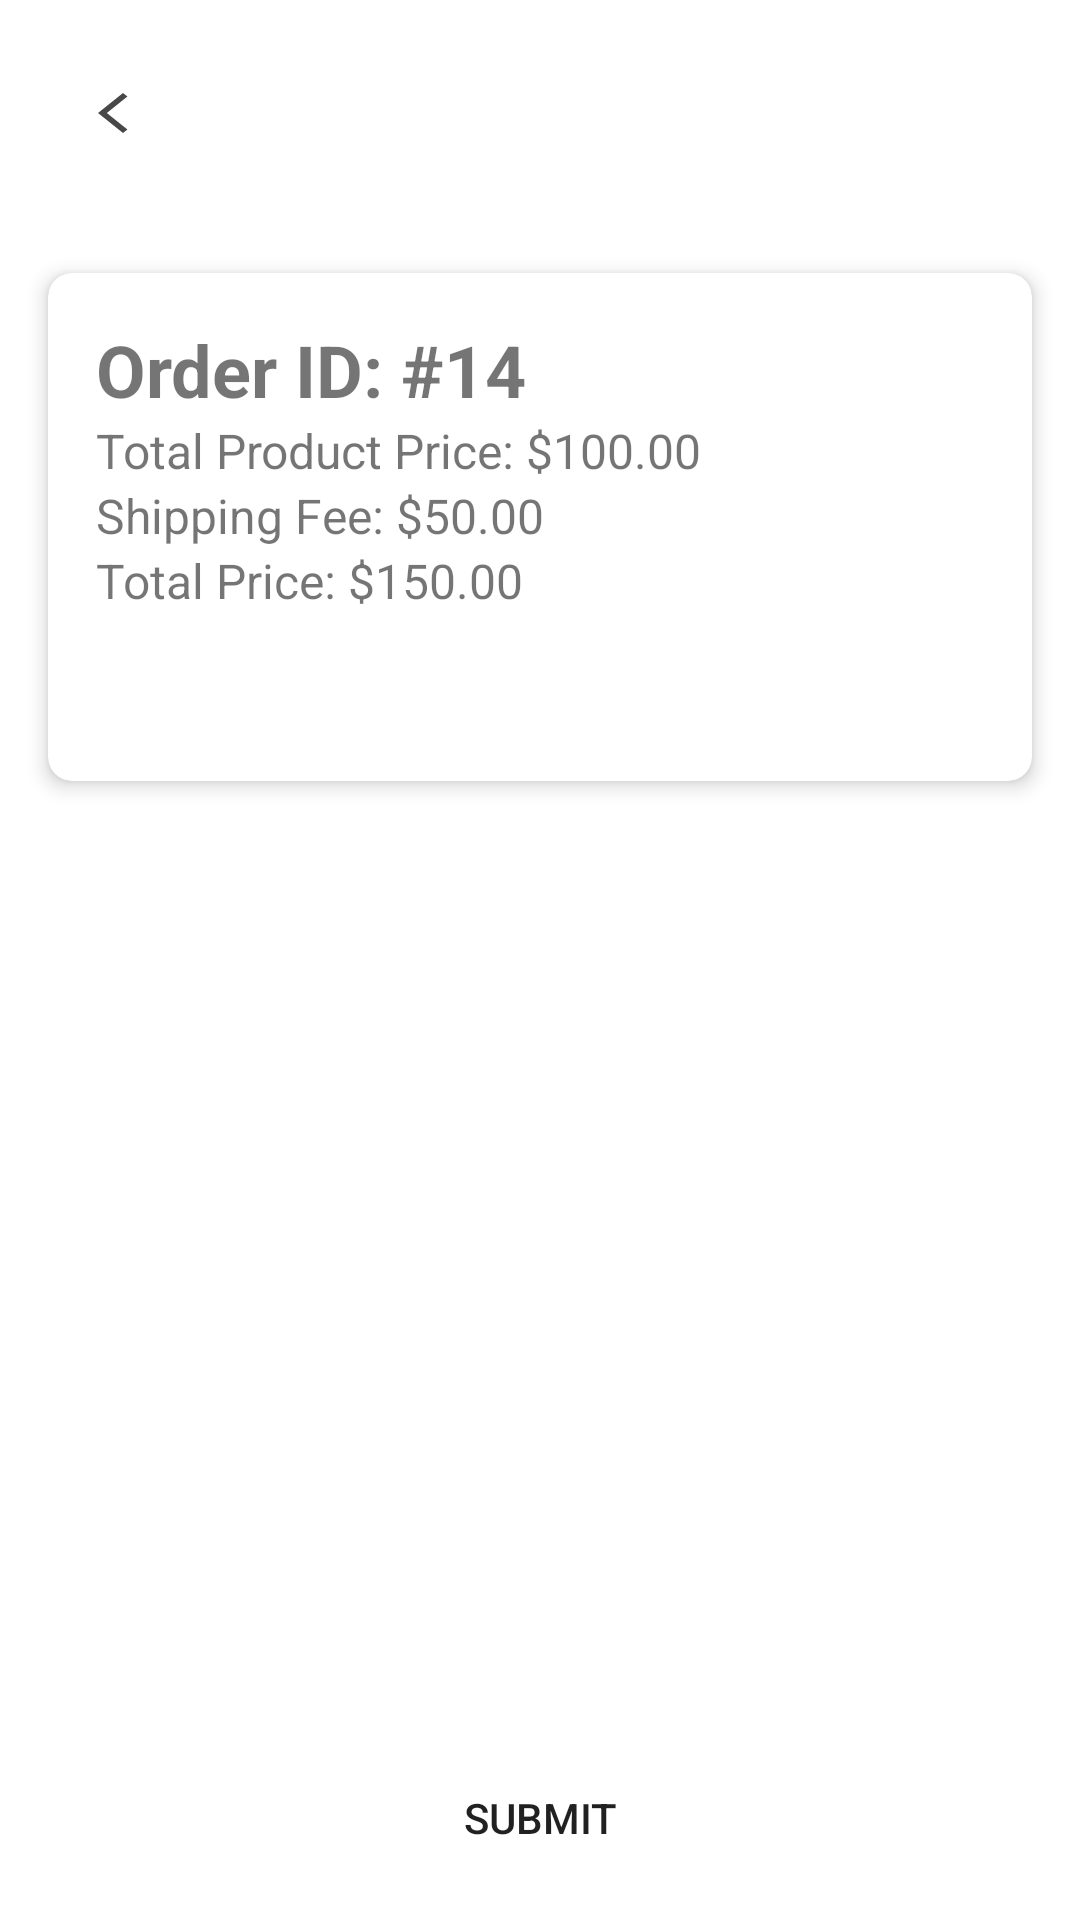

Produce the Android XML layout that renders to this screen, including the resource entries it uses.
<!-- AndroidManifest.xml: application theme Theme.Prm392craftmanagement -->
<!-- res/layout/activity_review.xml -->
<?xml version="1.0" encoding="utf-8"?>
<RelativeLayout xmlns:android="http://schemas.android.com/apk/res/android"
    xmlns:app="http://schemas.android.com/apk/res-auto"
    xmlns:tools="http://schemas.android.com/tools"
    android:layout_width="match_parent"
    android:layout_height="match_parent"
    tools:context=".ui.review.ReviewActivity">

    <ImageButton
        android:id="@+id/button_back"
        android:layout_width="35dp"
        android:layout_height="35dp"
        android:layout_alignParentStart="true"
        android:layout_alignParentTop="true"
        android:layout_margin="20dp"
        android:background="@drawable/bg_back"
        android:elevation="10dp"
        android:src="@drawable/ic_back" />

    <androidx.cardview.widget.CardView
        android:id="@+id/cardReview"
        android:layout_width="match_parent"
        android:layout_height="wrap_content"
        android:layout_below="@+id/button_back"
        android:layout_margin="16dp"
        android:layout_marginStart="16dp"
        android:layout_marginEnd="16dp"
        app:cardCornerRadius="8dp"
        app:cardElevation="4dp">

        <LinearLayout
            android:layout_width="match_parent"
            android:layout_height="wrap_content"
            android:orientation="vertical"
            android:padding="16dp">

            <TextView
                android:id="@+id/tvOrderId"
                android:layout_width="wrap_content"
                android:layout_height="wrap_content"
                android:text="Order ID: #14"
                android:textSize="24sp"
                android:textStyle="bold" />

            <TextView
                android:id="@+id/tvTotalProductPrice"
                android:layout_width="wrap_content"
                android:layout_height="wrap_content"
                android:text="Total Product Price: $100.00"
                android:textSize="16sp" />

            <TextView
                android:id="@+id/tvShippingFee"
                android:layout_width="wrap_content"
                android:layout_height="wrap_content"
                android:text="Shipping Fee: $50.00"
                android:textSize="16sp" />

            <TextView
                android:id="@+id/tvTotalPrice"
                android:layout_width="wrap_content"
                android:layout_height="wrap_content"
                android:text="Total Price: $150.00"
                android:textSize="16sp" />

            <androidx.recyclerview.widget.RecyclerView
                android:id="@+id/recycleview_confirm"
                android:layout_width="match_parent"
                android:layout_height="wrap_content"
                android:layout_marginVertical="20dp" />
        </LinearLayout>
    </androidx.cardview.widget.CardView>

    <Button
        android:id="@+id/btnSubmit"
        android:layout_width="match_parent"
        android:layout_height="wrap_content"
        android:layout_alignParentBottom="true"
        android:layout_marginHorizontal="16dp"
        android:layout_marginBottom="10dp"
        android:background="@drawable/bg_circle_green_line"
        android:text="Submit" />
</RelativeLayout>
<!-- resources referenced by this layout -->
<resources>
  <!-- drawable ic_back (drawable) -->
  <vector xmlns:android="http://schemas.android.com/apk/res/android"
      android:width="20dp"
      android:height="16sp"
      android:tint="#484848"
      android:viewportWidth="24"
      android:viewportHeight="24">
      <path
          android:fillColor="@android:color/white"
          android:pathData="M17.77,3.77l-1.77,-1.77l-10,10l10,10l1.77,-1.77l-8.23,-8.23z" />
  </vector>
  <style name="Theme.Prm392craftmanagement" parent="Base.Theme.Prm392craftmanagement" />
  <style name="Base.Theme.Prm392craftmanagement" parent="Theme.MaterialComponents.DayNight.DarkActionBar">
          
          <item name="colorPrimary">@color/light_sea_green</item>
          <item name="colorPrimaryVariant">@color/light_sea_green</item>
          <item name="colorOnPrimary">@color/white</item>
          
          <item name="colorSecondary">@color/teal_200</item>
          <item name="colorSecondaryVariant">@color/teal_700</item>
          <item name="colorOnSecondary">@color/black</item>
          
          <item name="android:statusBarColor">?attr/colorPrimaryVariant</item>
          
      </style>
  <color name="light_sea_green">#429760</color>
  <color name="white">#FFFFFFFF</color>
  <color name="teal_200">#FF03DAC5</color>
  <color name="teal_700">#FF018786</color>
  <color name="black">#FF000000</color>
</resources>
